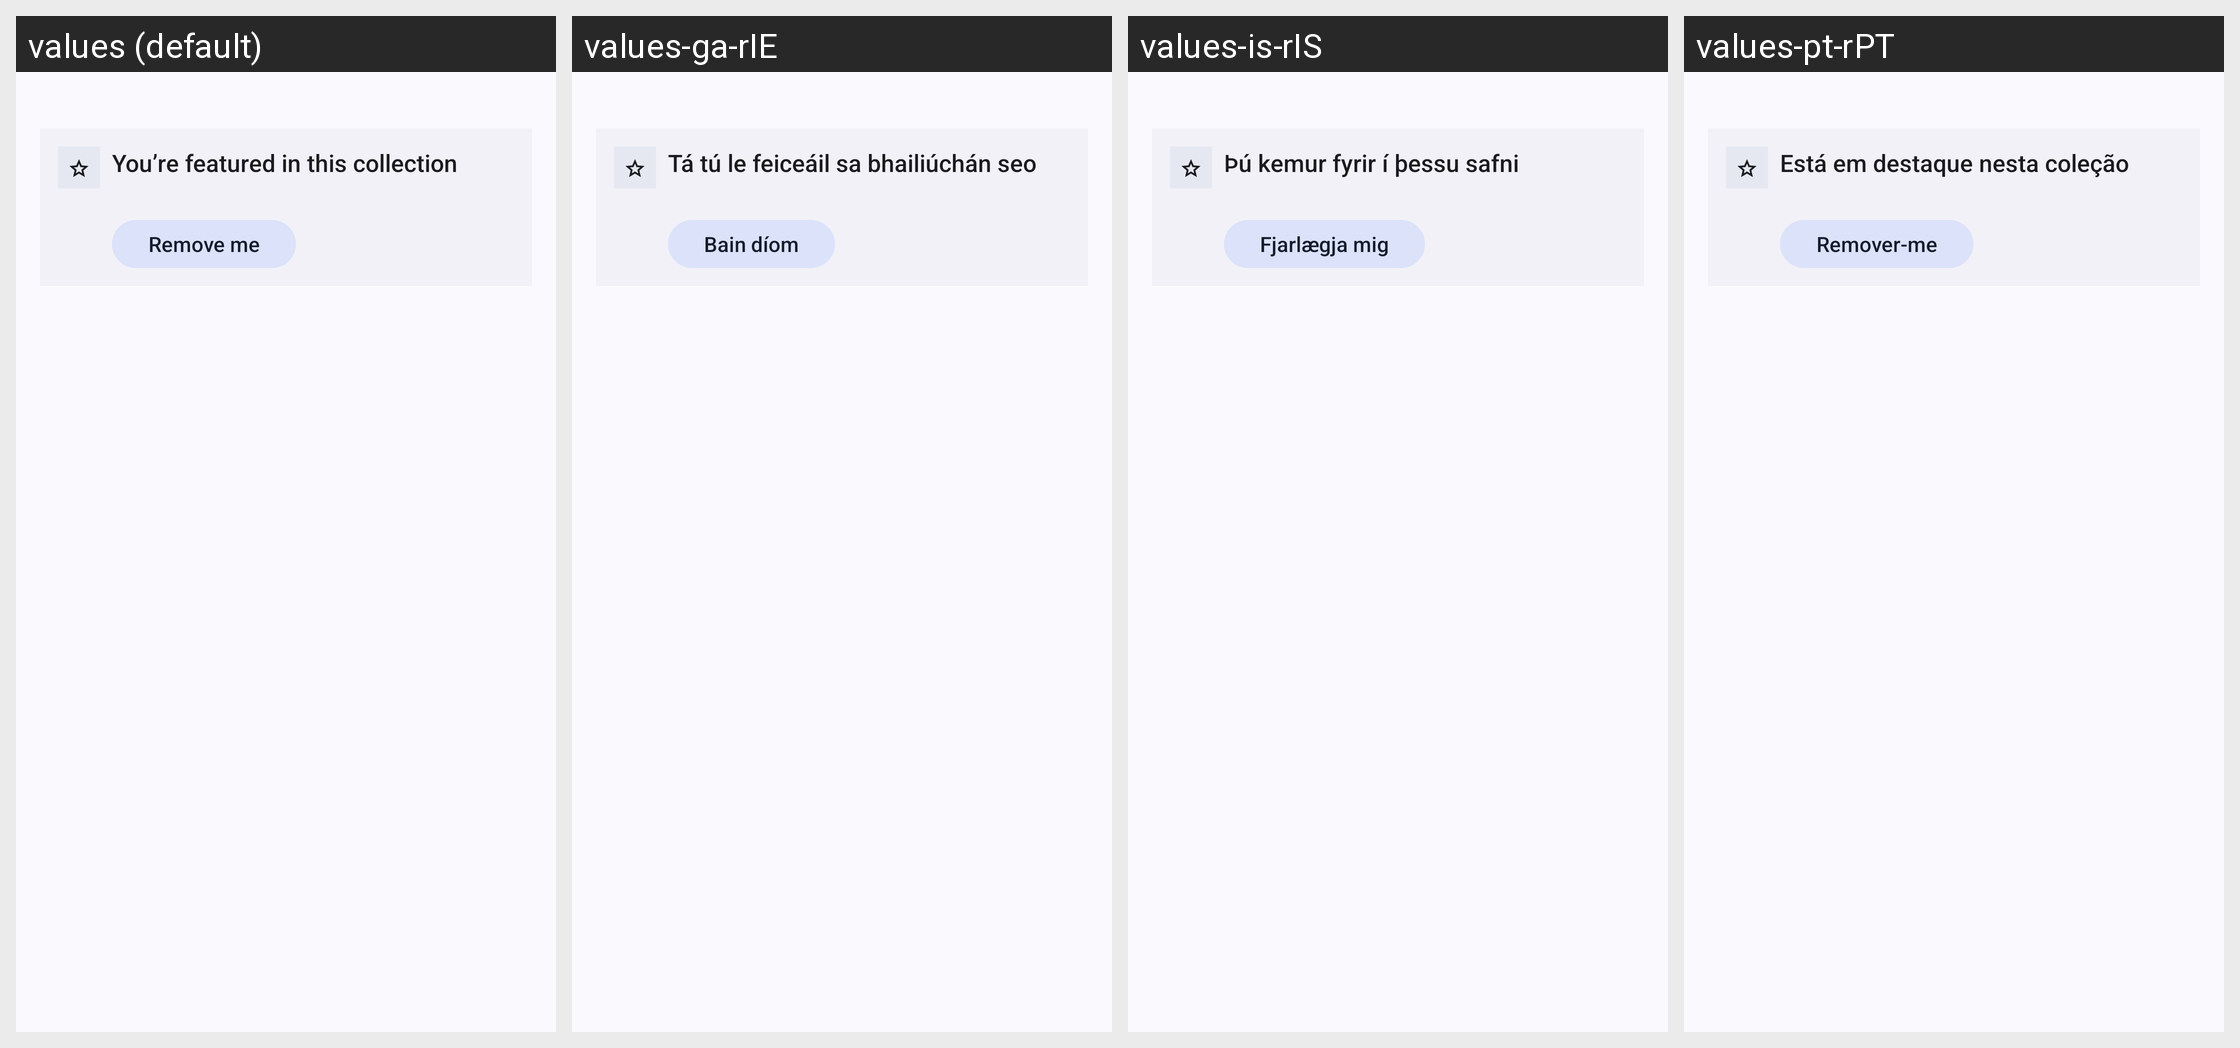

Translations of the strings shown on this Android screen, per locale in the grid:
Android screen res/layout/header_collection.xml rendered under 4 locales, left to right: values (default), values-ga-rIE, values-is-rIS, values-pt-rPT. Device: Nexus 5 (rendered at 1080×1920; each locale shown at half size, 540×960, under a caption strip naming it); theme Theme.Mastodon.AutoLightDark.
Other locales in the repository, not shown: values-ar-rSA, values-be-rBY, values-bn-rBD, values-bs-rBA, values-ca-rES, values-cs-rCZ, values-cy-rGB, values-da-rDK, values-de, values-de-rDE, values-el-rGR, values-en-rGB, values-es-rES, values-et-rEE, values-eu-rES, values-fa-rIR, values-fi-rFI, values-fil-rPH, values-fr-rFR, values-fy-rNL, values-gd-rGB, values-gl-rES, values-hi-rIN, values-hr-rHR, values-hu-rHU, values-hy-rAM, values-ia, values-in-rID, values-it-rIT, values-iw-rIL, values-ja-rJP, values-ka-rGE, values-kab, values-ko-rKR, values-lt-rLT, values-my-rMM, values-nl-rNL, values-no-rNO, values-oc-rFR, values-pl-rPL, values-pt-rBR, values-ro-rRO, values-ru-rRU, values-si-rLK, values-sk-rSK, values-sl-rSI, values-sq-rAL, values-sv-rSE, values-th-rTH, values-tr, values-tr-rTR, values-uk-rUA, values-vi-rVN, values-zh-rCN, values-zh-rTW.
Strings drawn on this screen, with the default value and each locale's value (text and hints the layout hard-codes, and strings that could not be matched under every locale, appear in the picture but are not listed):

you_are_in_collection
  values: You’re featured in this collection
  values-ga-rIE: Tá tú le feiceáil sa bhailiúchán seo
  values-is-rIS: Þú kemur fyrir í þessu safni
  values-pt-rPT: Está em destaque nesta coleção

remove_self_from_collection
  values: Remove me
  values-ga-rIE: Bain díom
  values-is-rIS: Fjarlægja mig
  values-pt-rPT: Remover-me
